6-way image classification set "Dataset" from GitHub (the-abood/AI-Powered-Self-Checkout-Systems-in-Retail-Environments); label vocabulary: blue boost, pepsi, purple boost, quavers, red boost, tuna sandwich.

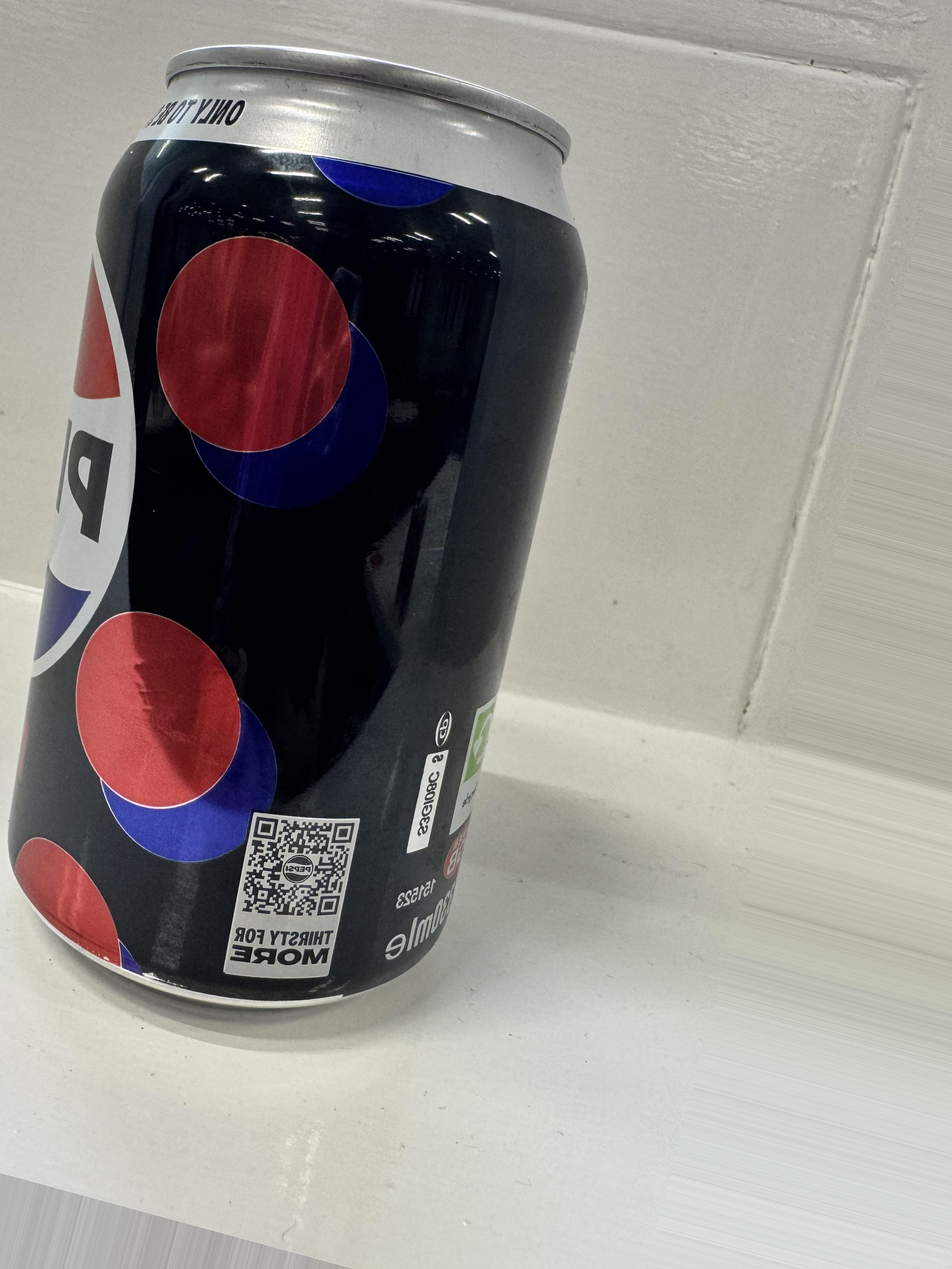
Label: pepsi

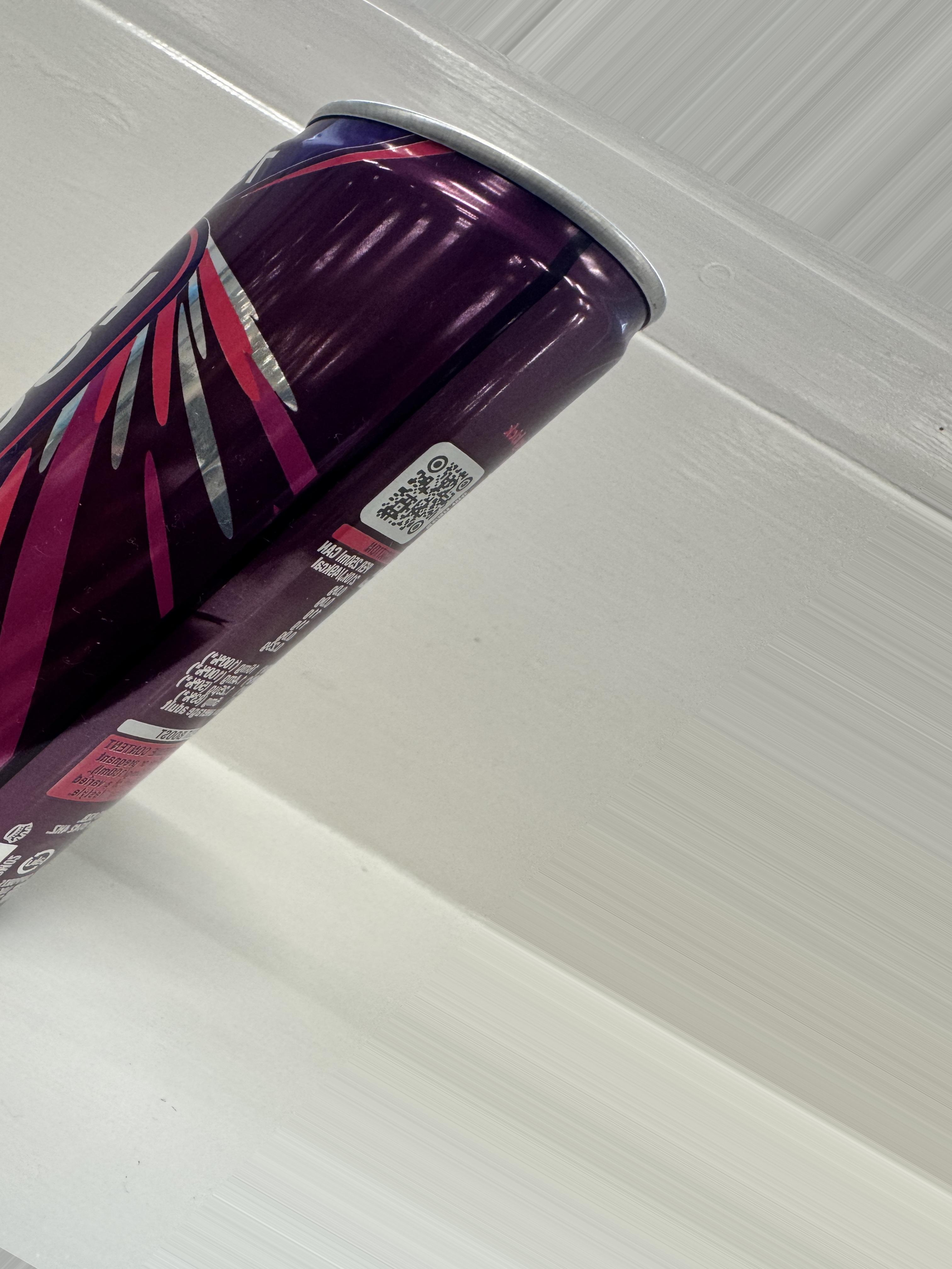
Label: purple boost

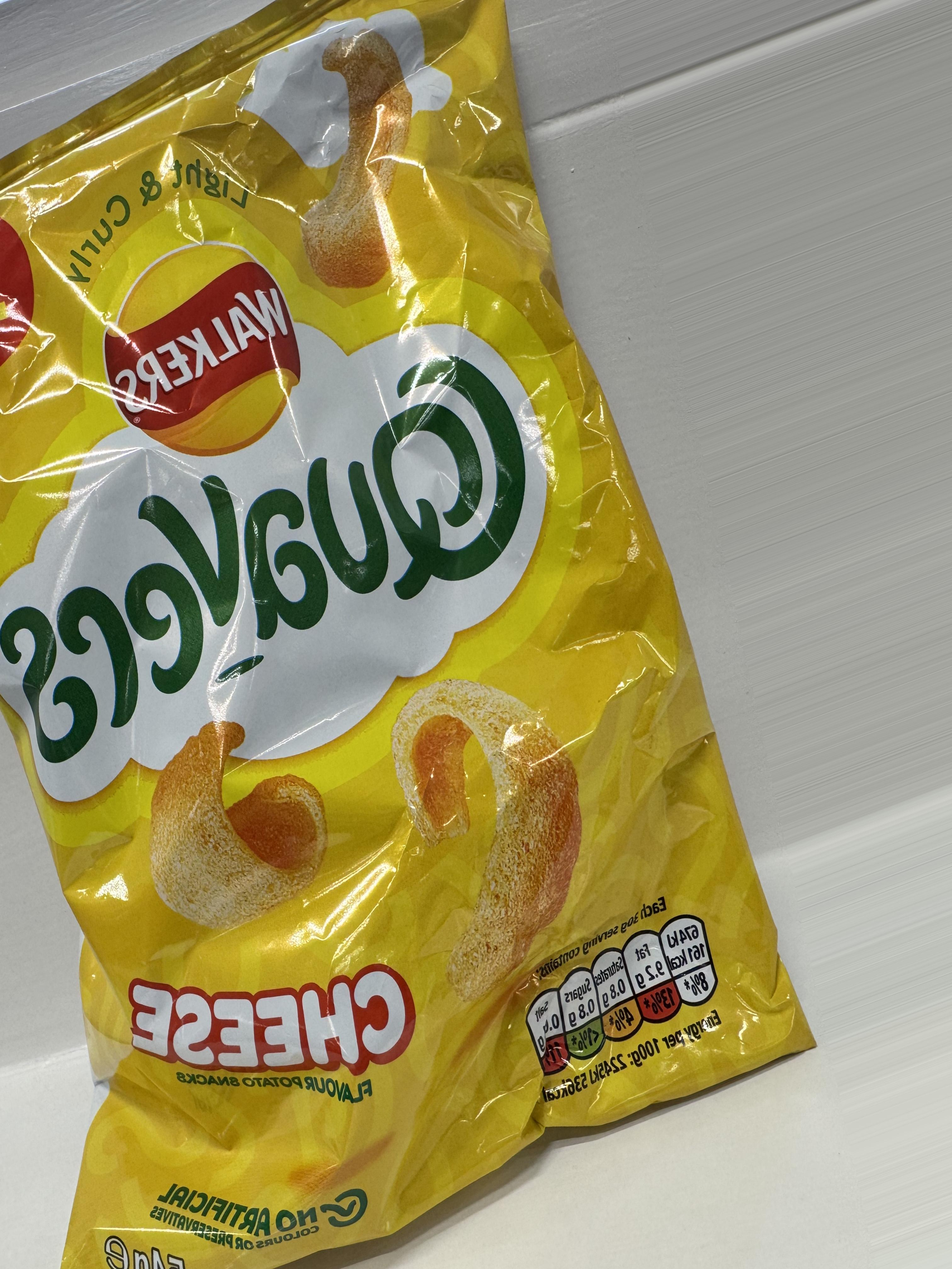
Label: quavers

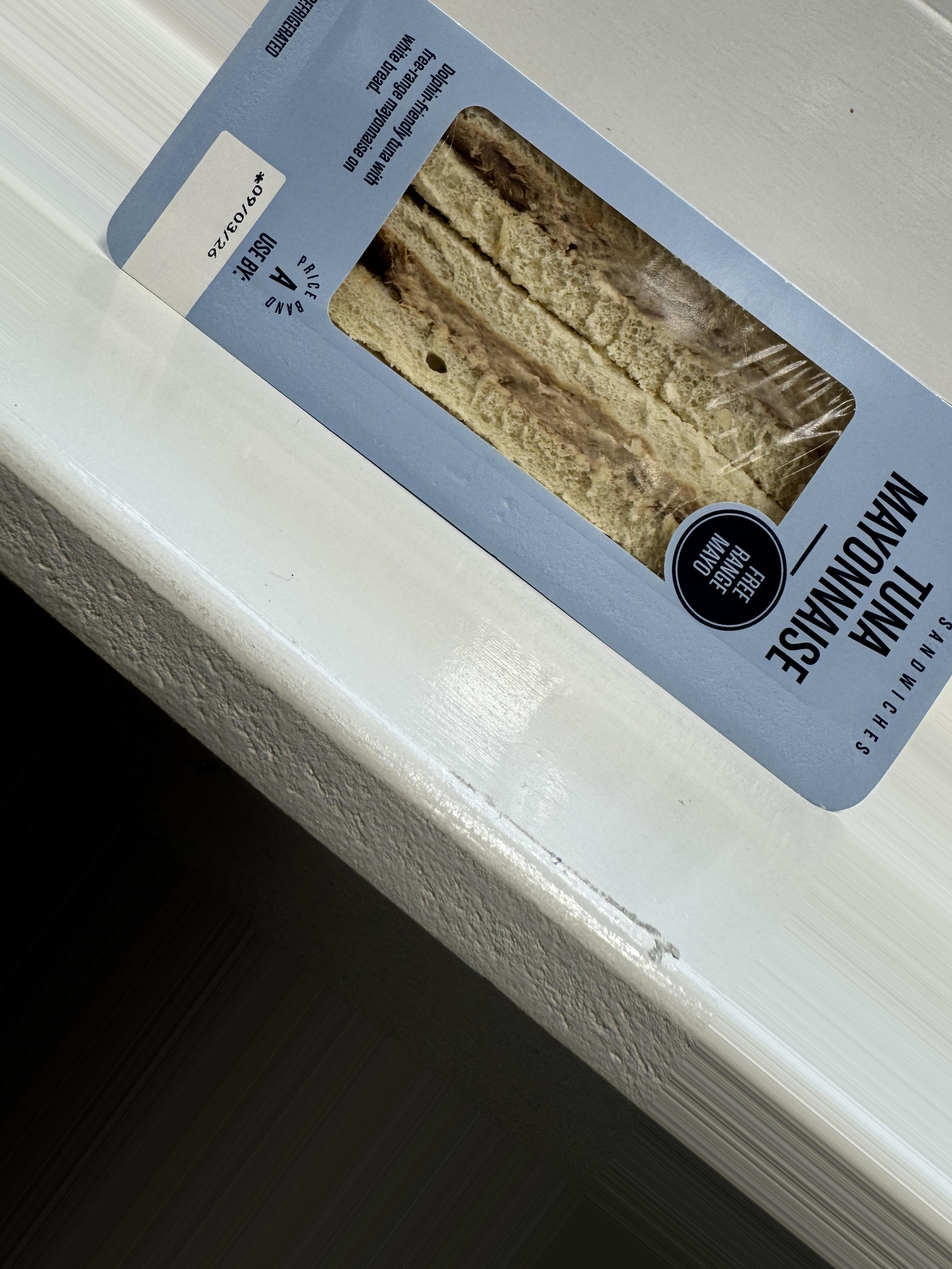
Label: tuna sandwich

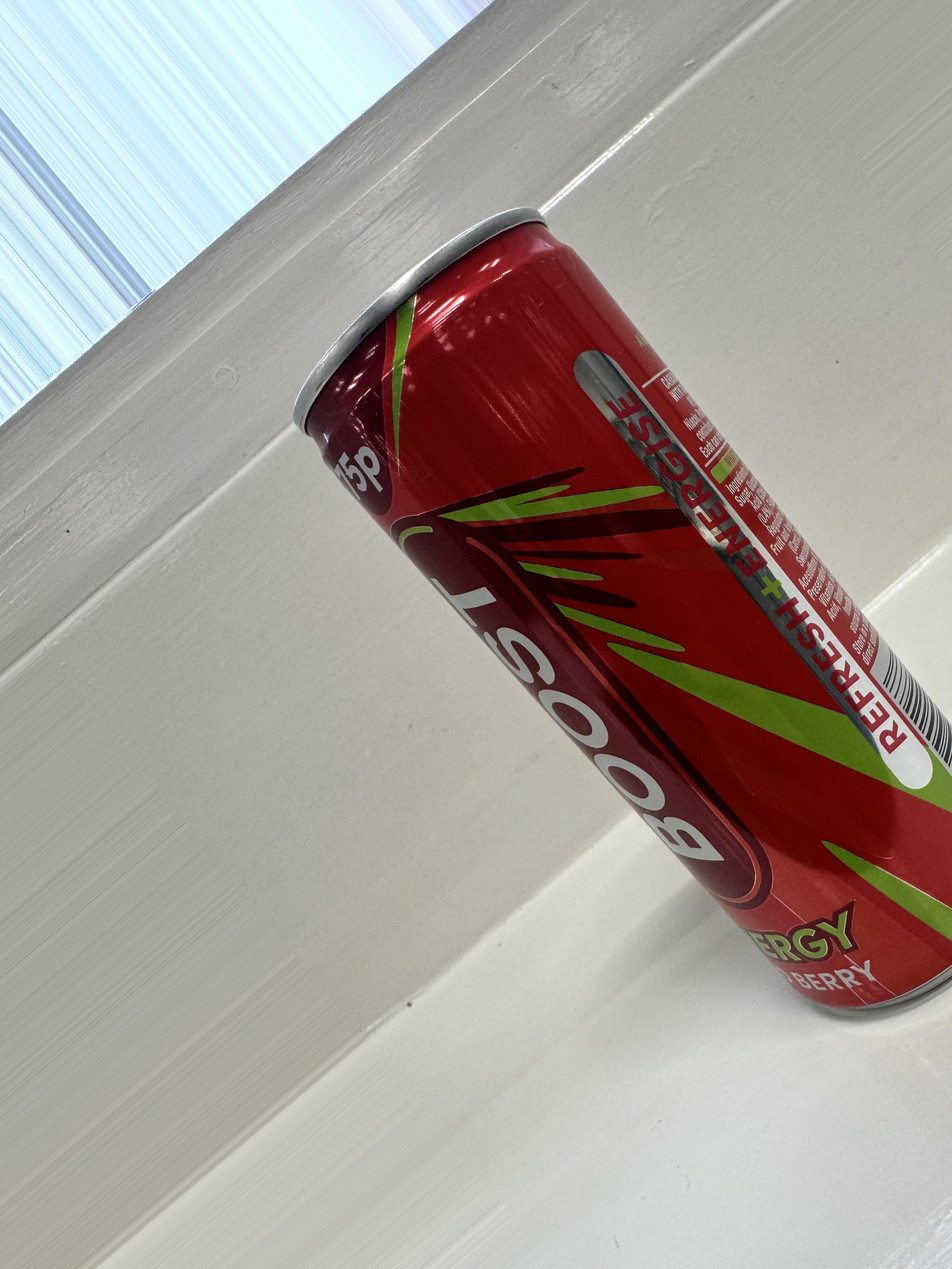
Label: red boost

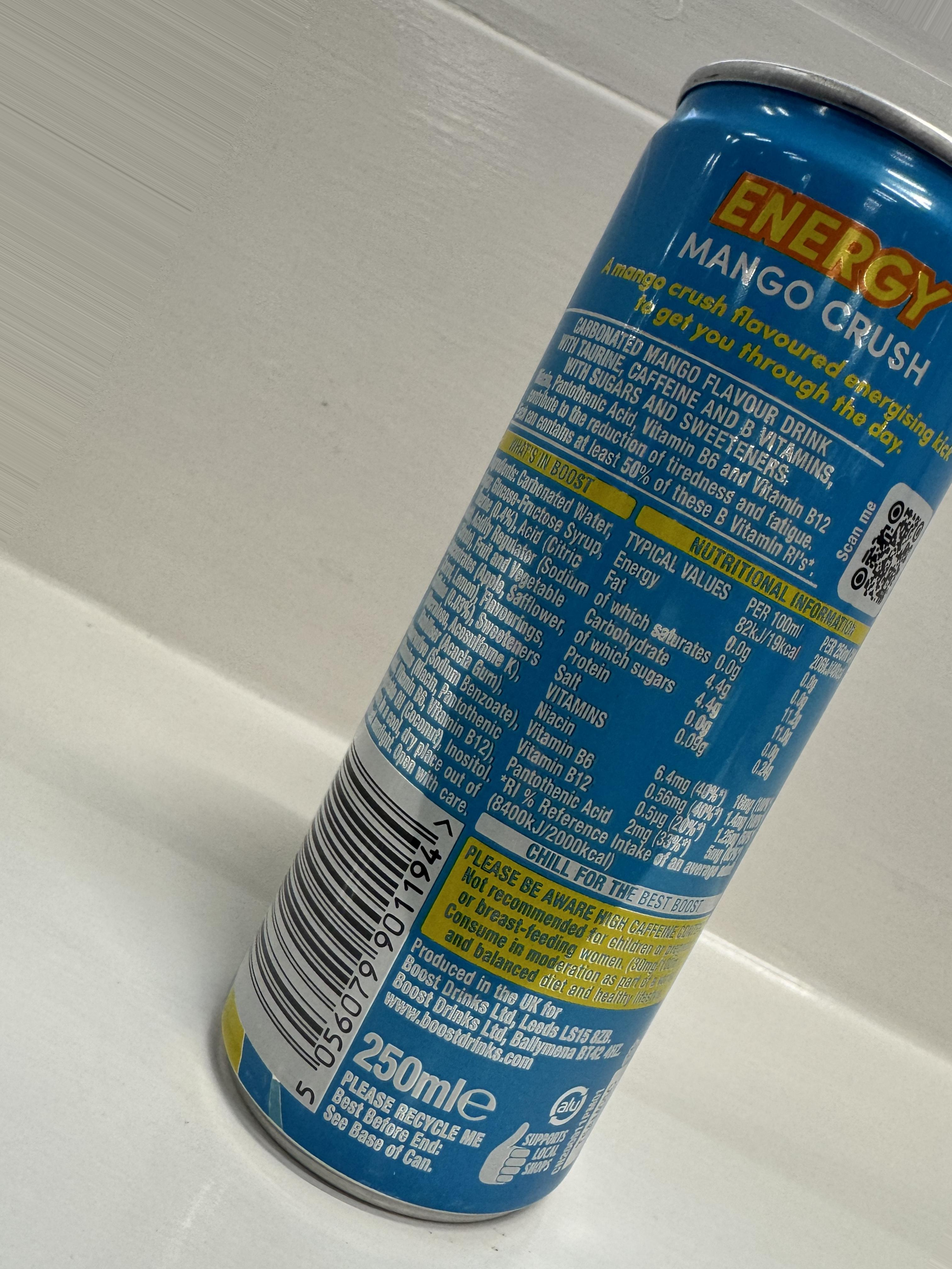
Label: blue boost
